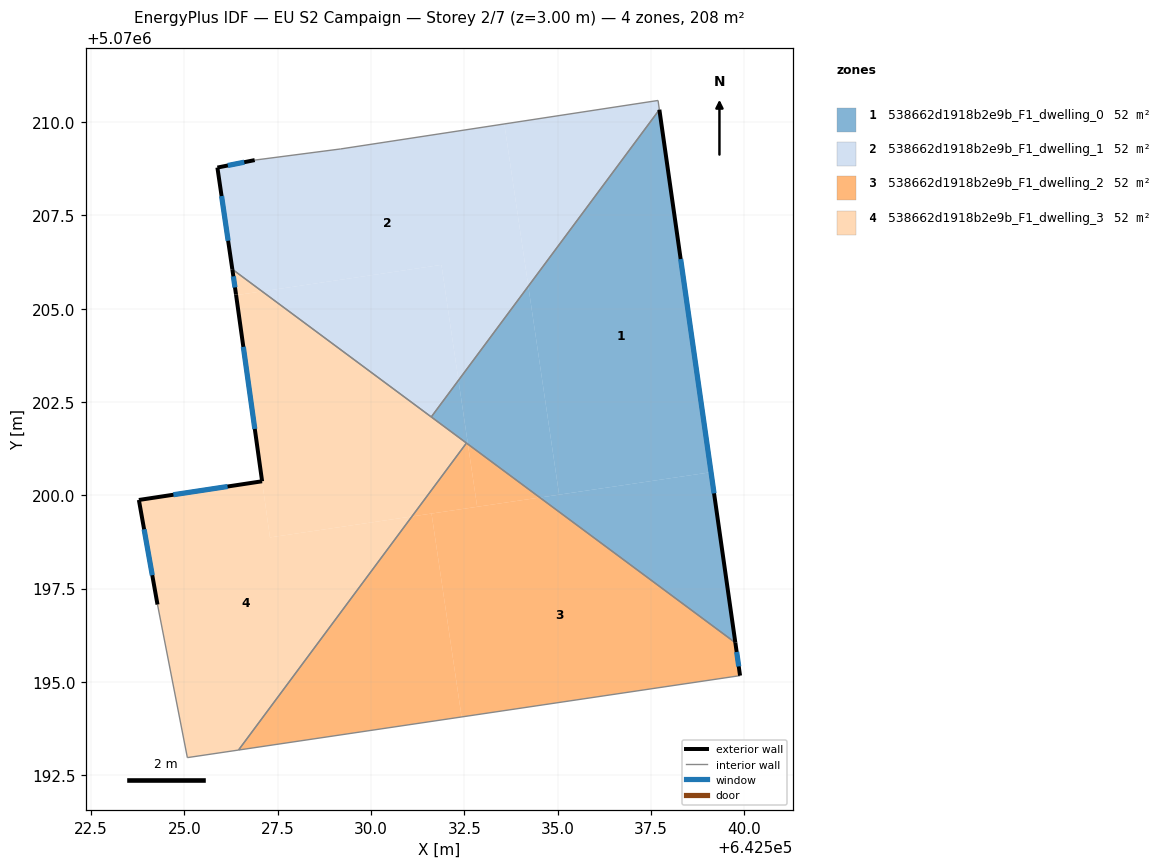
=== STOREY PLAN SPEC (per zone: floor XY polygon, exterior-wall plan segments, windows/doors) ===
zone 1: 538662d1918b2e9b_F1_dwelling_0  (52.0 m²)
  floor: (642539.11, 5070200.62) (642539.76, 5070196.05) (642534.52, 5070199.94)
  floor: (642534.21, 5070205.60) (642535.04, 5070200.02) (642534.52, 5070199.94) (642532.60, 5070201.37) (642532.34, 5070203.08)
  floor: (642532.34, 5070203.08) (642532.60, 5070201.37) (642531.61, 5070202.10)
  floor: (642537.73, 5070210.33) (642539.11, 5070200.62) (642534.52, 5070199.94) (642535.04, 5070200.02) (642534.21, 5070205.60)
  exterior wall: (642539.76, 5070196.05) – (642537.73, 5070210.33)  [14.4 m]
    window: (642539.19, 5070200.05) – (642538.30, 5070206.33)  [8.4 m²]
  interior walls: 3
zone 2: 538662d1918b2e9b_F1_dwelling_1  (52.0 m²)
  floor: (642533.57, 5070209.95) (642534.21, 5070205.60) (642532.34, 5070203.08) (642531.89, 5070206.18) (642527.08, 5070205.47) (642526.28, 5070206.06) (642525.88, 5070208.78) (642526.88, 5070208.98) (642529.19, 5070209.28)
  floor: (642531.89, 5070206.18) (642532.34, 5070203.08) (642531.61, 5070202.10) (642527.08, 5070205.47)
  floor: (642537.69, 5070210.58) (642537.73, 5070210.33) (642534.21, 5070205.60) (642533.57, 5070209.95)
  exterior wall: (642525.88, 5070208.78) – (642526.28, 5070206.06)  [2.8 m]
    window: (642526.00, 5070208.02) – (642526.17, 5070206.82)  [1.6 m²]
  exterior wall: (642526.88, 5070208.98) – (642525.88, 5070208.78)  [1.0 m]
    window: (642526.60, 5070208.93) – (642526.16, 5070208.84)  [0.6 m²]
  interior walls: 5
zone 3: 538662d1918b2e9b_F1_dwelling_2  (52.0 m²)
  floor: (642539.76, 5070196.05) (642539.89, 5070195.17) (642532.43, 5070194.06) (642531.62, 5070199.51) (642534.52, 5070199.94)
  floor: (642531.62, 5070199.51) (642532.43, 5070194.06) (642526.45, 5070193.18) (642531.10, 5070199.43)
  floor: (642534.52, 5070199.94) (642532.84, 5070199.69) (642532.60, 5070201.37)
  floor: (642532.60, 5070201.37) (642532.84, 5070199.69) (642531.10, 5070199.43) (642532.56, 5070201.40)
  exterior wall: (642539.89, 5070195.17) – (642539.76, 5070196.05)  [0.9 m]
    window: (642539.85, 5070195.42) – (642539.80, 5070195.80)  [0.5 m²]
  interior walls: 3
zone 4: 538662d1918b2e9b_F1_dwelling_3  (52.0 m²)
  floor: (642531.10, 5070199.43) (642526.45, 5070193.18) (642525.08, 5070192.97) (642524.28, 5070197.07) (642523.78, 5070199.88) (642527.08, 5070200.38) (642527.29, 5070198.87)
  floor: (642532.56, 5070201.40) (642531.10, 5070199.43) (642527.29, 5070198.87) (642526.39, 5070205.36) (642527.08, 5070205.47)
  floor: (642527.08, 5070205.47) (642526.39, 5070205.36) (642526.38, 5070205.38) (642526.28, 5070206.06)
  exterior wall: (642527.08, 5070200.38) – (642523.78, 5070199.88)  [3.3 m]
    window: (642526.16, 5070200.24) – (642524.70, 5070200.02)  [1.9 m²]
  exterior wall: (642526.38, 5070205.38) – (642527.08, 5070200.38)  [5.1 m]
    window: (642526.58, 5070203.98) – (642526.89, 5070201.78)  [2.9 m²]
  exterior wall: (642526.28, 5070206.06) – (642526.38, 5070205.38)  [0.7 m]
    window: (642526.31, 5070205.87) – (642526.35, 5070205.57)  [0.4 m²]
  exterior wall: (642523.78, 5070199.88) – (642524.28, 5070197.07)  [2.8 m]
    window: (642523.92, 5070199.09) – (642524.14, 5070197.86)  [1.7 m²]
  interior walls: 5

=== DERIVED (storey summary) ===
Building: EU S2 Campaign
Storey: 2 of 7  (floor level z = 3.00 m)
Storey gross floor area: 208.1 m²
Zones on this storey: 4
  - 538662d1918b2e9b_F1_dwelling_0: floor 52.0 m²; exterior wall 14.4 m (43.3 m²); 1 window(s) 8.4 m²; WWR 19.3%
  - 538662d1918b2e9b_F1_dwelling_1: floor 52.0 m²; exterior wall 3.8 m (11.3 m²); 2 window(s) 2.2 m²; WWR 19.3%
  - 538662d1918b2e9b_F1_dwelling_2: floor 52.0 m²; exterior wall 0.9 m (2.7 m²); 1 window(s) 0.5 m²; WWR 19.3%
  - 538662d1918b2e9b_F1_dwelling_3: floor 52.0 m²; exterior wall 11.9 m (35.8 m²); 4 window(s) 6.9 m²; WWR 19.3%
Zone adjacency (shared interzone walls):
  - 538662d1918b2e9b_F1_dwelling_0 ↔ 538662d1918b2e9b_F1_dwelling_1
  - 538662d1918b2e9b_F1_dwelling_0 ↔ 538662d1918b2e9b_F1_dwelling_2
  - 538662d1918b2e9b_F1_dwelling_0 ↔ 538662d1918b2e9b_F1_dwelling_3
  - 538662d1918b2e9b_F1_dwelling_1 ↔ 538662d1918b2e9b_F1_dwelling_3
  - 538662d1918b2e9b_F1_dwelling_2 ↔ 538662d1918b2e9b_F1_dwelling_3